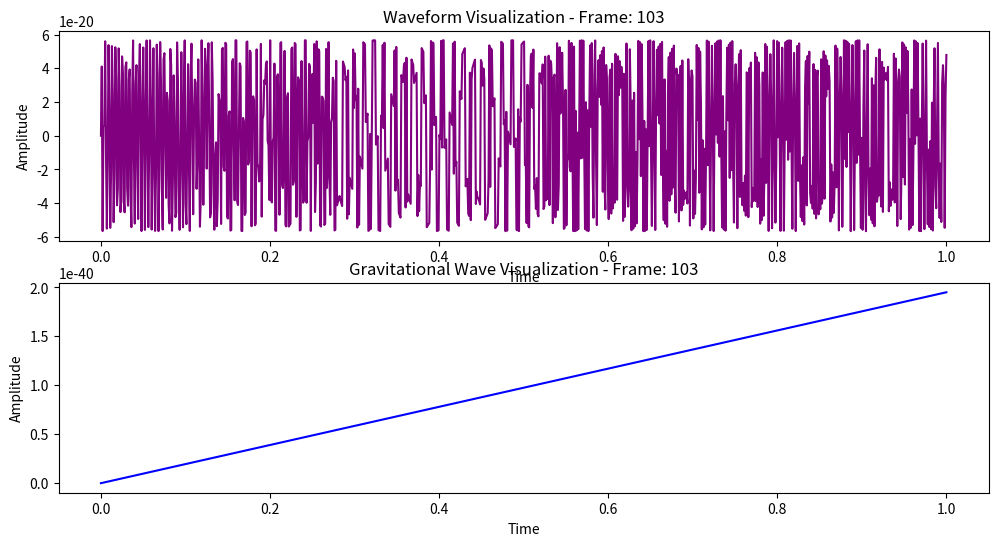

Source code (Python): (Note: this script raises an exception after producing the figure.)

import numpy as np
import matplotlib.pyplot as plt
from matplotlib.animation import FuncAnimation

# Sample data representing a fractal pattern
sample_fractal_data = np.random.randint(0, 2, size=1000)
box_size = 10

# Set up the figure and axis for the animation
fig_anim = plt.figure(figsize=(12, 6))
ax_waveform = plt.subplot(2, 1, 1)
ax_gravitational = plt.subplot(2, 1, 2)
time_values = np.linspace(0, 1, len(sample_fractal_data))

# Animation function
def update_animation(frame):
    ax_waveform.clear()
    ax_gravitational.clear()

    # Update wave function values
    frequency_wave = (frame + 1) * 1.23e41  # Adjust frequency for animation
    amplitude_wave = 5.67e-20  # Scientific notation: 5.67 × 10^-20
    waveform = amplitude_wave * np.sin(2 * np.pi * frequency_wave * time_values)
    
    ax_waveform.plot(time_values, waveform, color='purple')
    ax_waveform.set_title("Waveform Visualization - Frame: " + str(frame + 1))
    ax_waveform.set_xlabel("Time")
    ax_waveform.set_ylabel("Amplitude")

    # Update gravitational wave values
    frequency_gravitational = (frame + 1) * 1.23e-17  # Adjust frequency for animation
    amplitude_gravitational = 2.45e-26  # Hypothetical amplitude for gravitational waves
    gravitational_waveform = amplitude_gravitational * np.sin(2 * np.pi * frequency_gravitational * time_values)

    ax_gravitational.plot(time_values, gravitational_waveform, color='blue')
    ax_gravitational.set_title("Gravitational Wave Visualization - Frame: " + str(frame + 1))
    ax_gravitational.set_xlabel("Time")
    ax_gravitational.set_ylabel("Amplitude")

# User input for video duration
duration_minutes = 4
frame_interval = 100  # milliseconds
num_frames = (duration_minutes * 60 * 1000) // frame_interval

# Create an animation
animation = FuncAnimation(fig_anim, update_animation, frames=num_frames, interval=frame_interval)

# Export the animation as a video
video_filename = 'waveform_and_gravitational_animation.mp4'
animation.save(video_filename, writer='ffmpeg')

print(f"Animation saved as '{video_filename}'")
plt.show()  # To display the final frame of the animation
